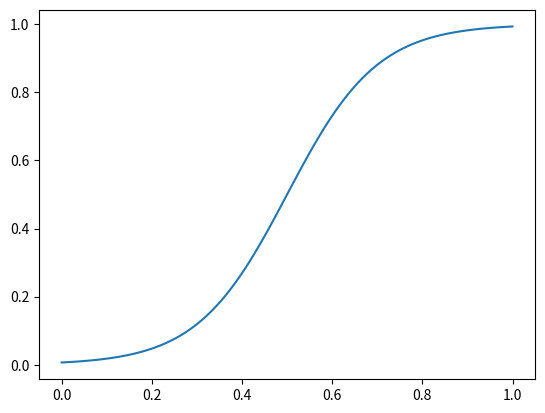

Source code (Python):
import matplotlib.pyplot as plt
import numpy as np


# design parameters
beta0 = - 20.0
beta1 = 0.7
beta1 = 0.9
fmax = 40.0

beta0 = - 5.0
beta1 = 10.0
fmax = 1.0

def logistic_regresson(beta0, beta1, x):
    return 1.0 / (1.0 + np.exp(-beta1 * x - beta0))

x = np.linspace(0.0, fmax, 100)
y = logistic_regresson(beta0, beta1, x)

plt.plot(x, y)
plt.show()